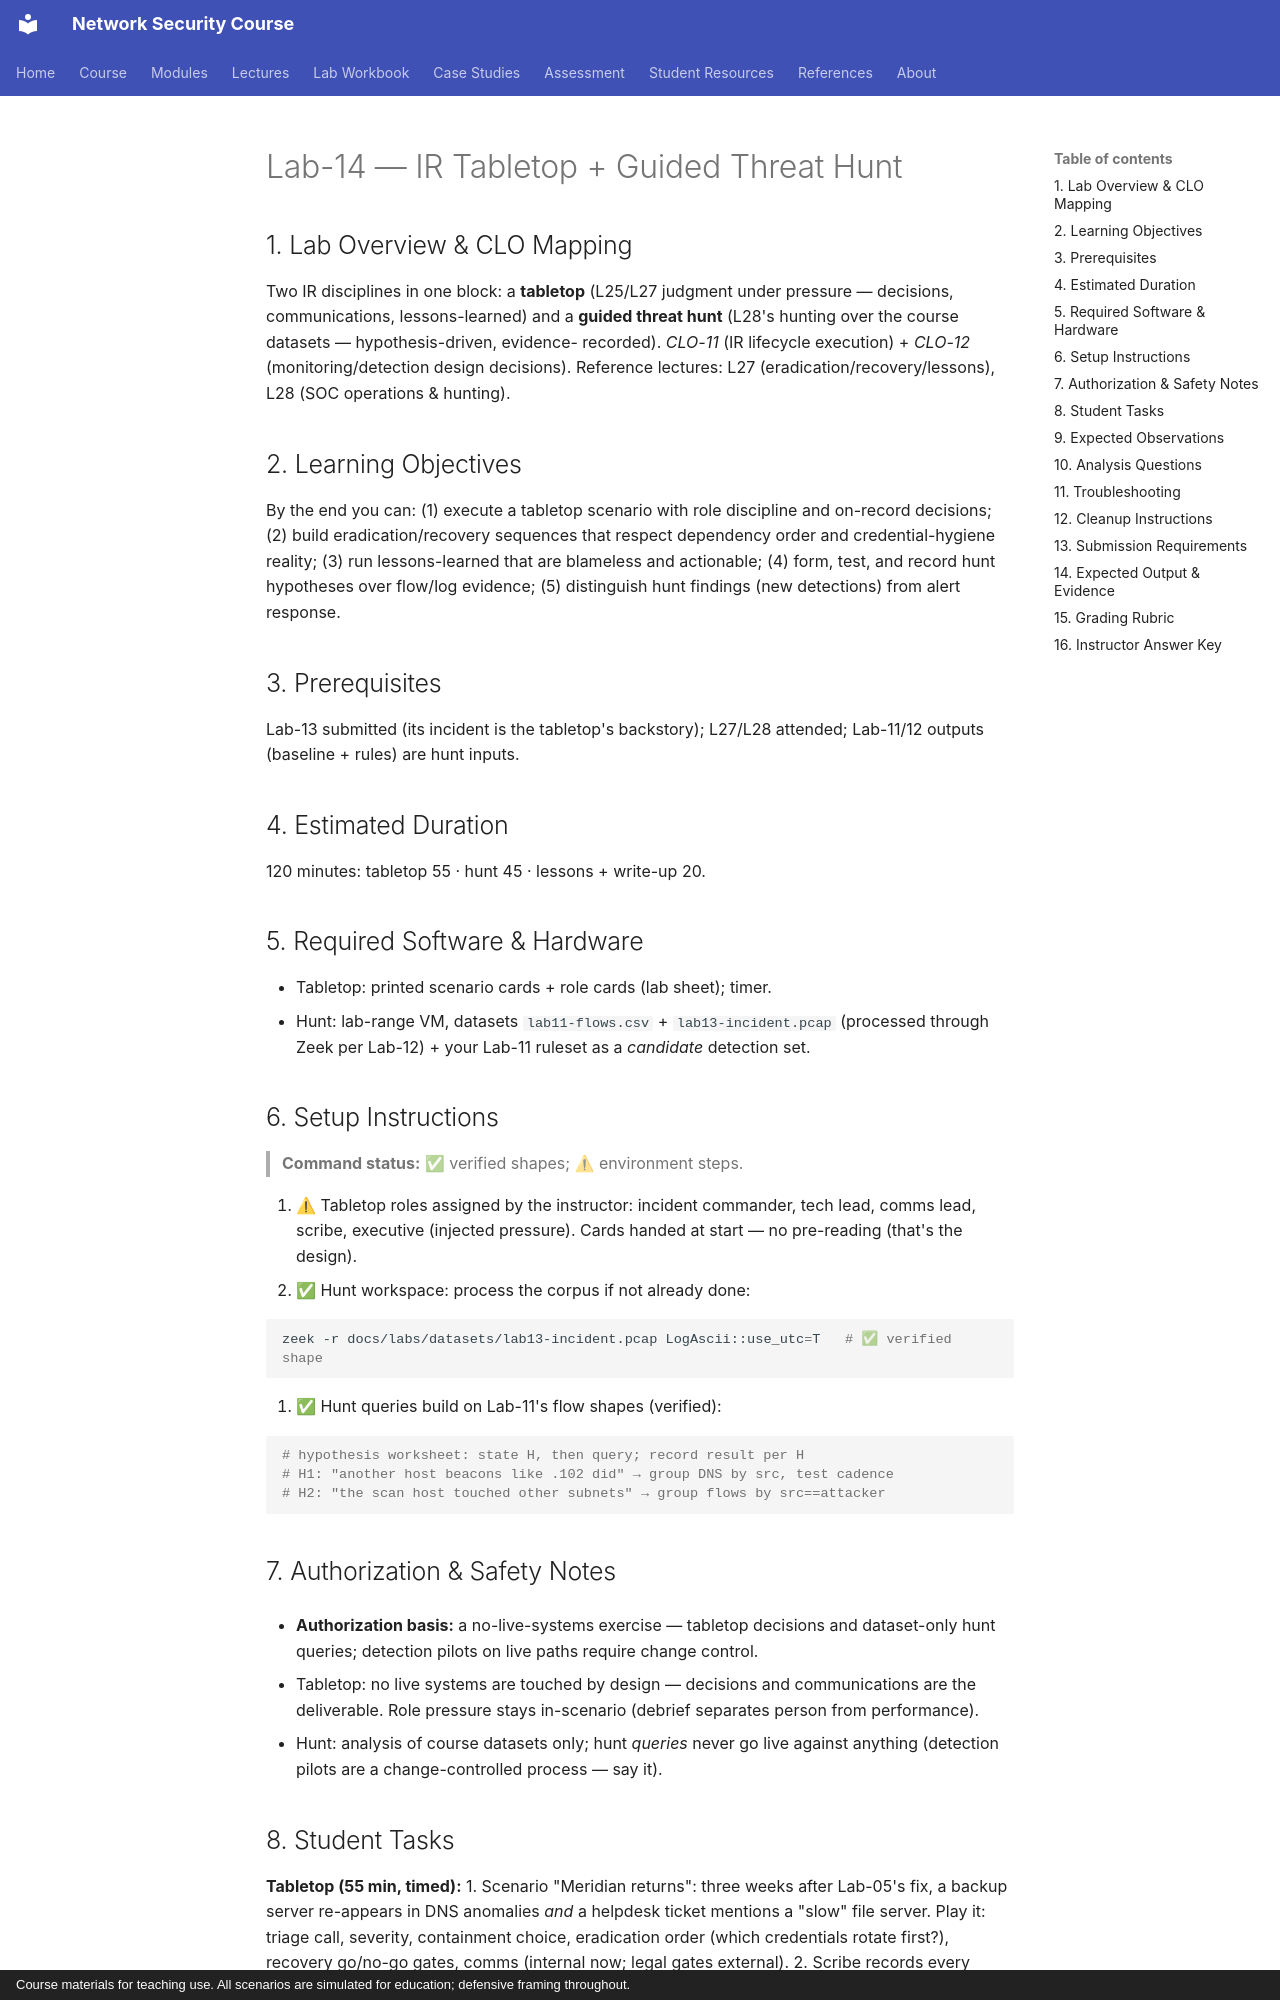

repository: nadeem-majeedch/Network-Security-Course · page: labs/lab-14-tabletop-threat-hunt/index.html · generator: mkdocs · copyright: Course materials for teaching use. All scenarios are simulated for education; defensive framing throughout.

# Lab-14 — IR Tabletop + Guided Threat Hunt

## 1. Lab Overview & CLO Mapping

Two IR disciplines in one block: a **tabletop** (L25/L27 judgment under
pressure — decisions, communications, lessons-learned) and a **guided threat
hunt** (L28's hunting over the course datasets — hypothesis-driven, evidence-
recorded). *CLO-11* (IR lifecycle execution) + *CLO-12* (monitoring/detection
design decisions). Reference lectures: L27 (eradication/recovery/lessons),
L28 (SOC operations & hunting).

## 2. Learning Objectives

By the end you can: (1) execute a tabletop scenario with role discipline and
on-record decisions; (2) build eradication/recovery sequences that respect
dependency order and credential-hygiene reality; (3) run lessons-learned that
are blameless and actionable; (4) form, test, and record hunt hypotheses over
flow/log evidence; (5) distinguish hunt findings (new detections) from alert
response.

## 3. Prerequisites

Lab-13 submitted (its incident is the tabletop's backstory); L27/L28 attended;
Lab-11/12 outputs (baseline + rules) are hunt inputs.

## 4. Estimated Duration

120 minutes: tabletop 55 · hunt 45 · lessons + write-up 20.

## 5. Required Software & Hardware

- Tabletop: printed scenario cards + role cards (lab sheet); timer.
- Hunt: lab-range VM, datasets `lab11-flows.csv` + `lab13-incident.pcap`
  (processed through Zeek per Lab-12) + your Lab-11 ruleset as a *candidate*
  detection set.

## 6. Setup Instructions

> **Command status:** ✅ verified shapes; ⚠ environment steps.

1. ⚠ Tabletop roles assigned by the instructor: incident commander, tech lead,
   comms lead, scribe, executive (injected pressure). Cards handed at start —
   no pre-reading (that's the design).
2. ✅ Hunt workspace: process the corpus if not already done:

```bash
zeek -r docs/labs/datasets/lab13-incident.pcap LogAscii::use_utc=T   # ✅ verified shape
```

3. ✅ Hunt queries build on Lab-11's flow shapes (verified):

```python
# hypothesis worksheet: state H, then query; record result per H
# H1: "another host beacons like .102 did" → group DNS by src, test cadence
# H2: "the scan host touched other subnets" → group flows by src==attacker
```

## 7. Authorization & Safety Notes

- **Authorization basis:** a no-live-systems exercise — tabletop decisions and dataset-only hunt queries; detection pilots on live paths require change control.

- Tabletop: no live systems are touched by design — decisions and
  communications are the deliverable. Role pressure stays in-scenario
  (debrief separates person from performance).
- Hunt: analysis of course datasets only; hunt *queries* never go live against
  anything (detection pilots are a change-controlled process — say it).
